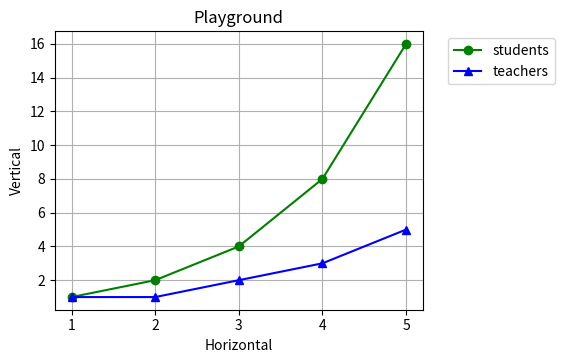

Generate this figure with matplotlib:
import matplotlib.pyplot as plt

x1 = [1,2,3,4,5]
y1 = [1,2,4,8,16]
y2 = [1,1,2,3,5]

plt.plot(x1, y1, 'go-', label = 'students')
plt.plot(x1, y2, 'b^-', label = 'teachers')


# plt.legend(loc='best')can be changed to other values e.g 'upper right'
plt.subplots_adjust(right=0.7, bottom=0.3)#make it smaller
plt.legend(bbox_to_anchor=(1.05,1))#moves the legend

plt.title('Playground')
plt.xlabel('Horizontal')
plt.ylabel('Vertical')
plt.grid(True)
plt.show()